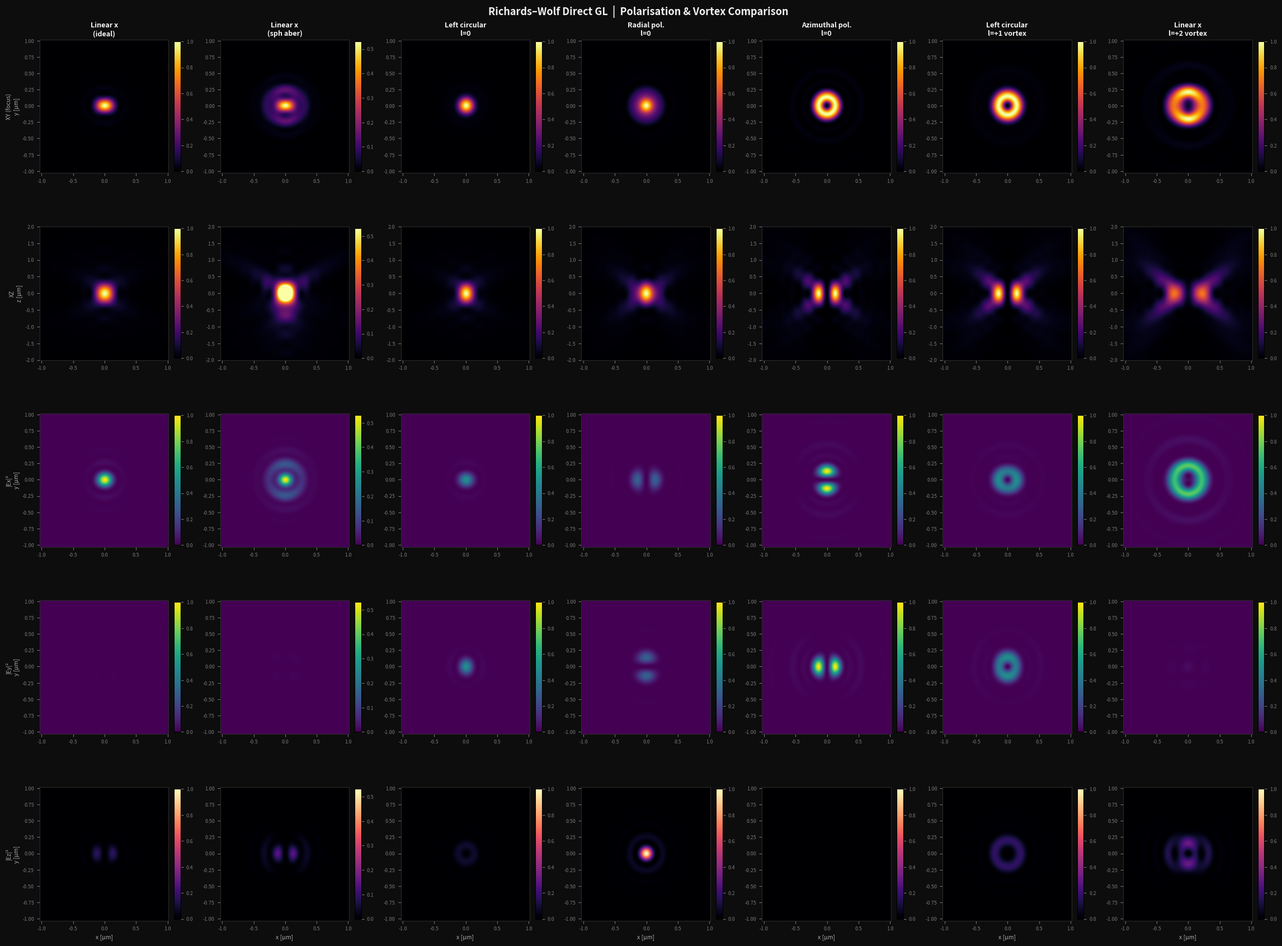

Generate this figure with matplotlib: (Note: this script raises an exception after producing the figure.)
"""
Richards–Wolf Vectorial PSF  –  Direct Gauss-Legendre Quadrature
=================================================================

Computes the 3-D vectorial PSF by evaluating the Richards–Wolf diffraction
integral directly with high-order quadrature.

Integration scheme
------------------
  θ ∈ [0, θmax]:  N_theta-point Gauss-Legendre (GL) quadrature
                   Exact for polynomials of degree ≤ 2 N_theta − 1;
                   exponential convergence for analytic integrands.

  φ ∈ [0, 2π):    N_phi-point uniform / trapezoidal rule
                   Spectrally exact for trigonometric polynomials of
                   degree ≤ N_phi/2 — equivalent to Gauss for periodic fns.

Apodisation: √(cos θ)  in the angular integral (Abbe sine condition).

Main loop structure (per field component)
------------------------------------------
  Pre-compute:
    GL nodes/weights θ_i, w_i           O(N_theta)
    Phase grid W(θ_i, φ_j)              O(N_theta × N_phi)
    Polarisation weights T_α(θ_i, φ_j)  O(N_theta × N_phi)

  θ-loop (i = 0 … N_theta):
    exp_x[j,k] = exp(i 2π k⊥ cosφ_j  x_k)  →  (N_phi, Nx)
    exp_y[j,l] = exp(i 2π k⊥ sinφ_j  y_l)  →  (N_phi, Ny)
    xy_contrib  = (P_eff_row * exp_x)ᵀ @ exp_y  ← BLAS dgemm (Nx, Ny)
    prop_z[m]   = exp(i 2π kz_i z_m)           →  (Nz,)
    E_α[m,l,k] += prop_z[m] * xy_contrib[k,l]

  Total FLOPs:  O(N_theta × N_phi × Nx × Ny)
  Memory:       O(N_phi × max(Nx, Ny))  per θ iteration

References
----------
Richards & Wolf (1959) Proc. R. Soc. A 253, 358-379
Novotny & Hecht (2012) Principles of Nano-Optics 2nd ed., §3
Noll (1976) JOSA 66, 207-211
"""

from __future__ import annotations

import time
from typing import Callable, Dict, List, Optional, Tuple

import matplotlib.gridspec as gridspec
import matplotlib.pyplot as plt
import numpy as np
from numpy.polynomial.legendre import leggauss
from scipy.special import factorial


# ══════════════════════════════════════════════════════════════════════════════
# 1.  Zernike polynomials  – Noll 1976
# ══════════════════════════════════════════════════════════════════════════════

def noll_to_nm(j: int) -> Tuple[int, int]:
    if j < 1:
        raise ValueError("Noll index j must be >= 1.")
    n = 0
    while n * (n + 1) // 2 < j:
        n += 1
    n -= 1
    k = j - n * (n + 1) // 2 - 1
    ms: List[int] = []
    if n % 2 == 0:
        ms.append(0)
    for absm in range(2 - n % 2, n + 1, 2):
        ms.append(absm)
        ms.append(-absm)
    return n, ms[k]


def zernike_radial(n: int, m: int, rho: np.ndarray) -> np.ndarray:
    m = abs(m)
    R = np.zeros_like(rho, dtype=float)
    for s in range((n - m) // 2 + 1):
        c = ((-1) ** s * int(factorial(n - s, exact=True))
             / (int(factorial(s, exact=True))
                * int(factorial((n + m) // 2 - s, exact=True))
                * int(factorial((n - m) // 2 - s, exact=True))))
        R += c * rho ** (n - 2 * s)
    return R


def zernike(j: int, rho: np.ndarray, phi: np.ndarray) -> np.ndarray:
    n, m = noll_to_nm(j)
    R = zernike_radial(n, m, rho)
    norm = np.sqrt(n + 1) if m == 0 else np.sqrt(2 * (n + 1))
    if m == 0:
        return norm * R
    elif m > 0:
        return norm * R * np.cos(m * phi)
    else:
        return norm * R * np.sin(-m * phi)


def pupil_phase_zernike(
        rho: np.ndarray, phi: np.ndarray,
        coeffs: Dict[int, float],
) -> np.ndarray:
    """Wavefront error W = Σ c_j Z_j  [rad]  (no mask applied here)."""
    W = np.zeros_like(rho)
    for j, c in coeffs.items():
        if c:
            W += c * zernike(j, rho, phi)
    return W


# ══════════════════════════════════════════════════════════════════════════════
# 2.  Polarisation weights  T_α(θ, φ)
#
#  The 3×2 Richards-Wolf rotation matrix maps input Jones vector (ax,ay) to
#  focal (Ex, Ey, Ez).  For cylindrical vector beams the Jones vector varies
#  with φ; closed-form results are used.
# ══════════════════════════════════════════════════════════════════════════════

def polarisation_weights_ring(
        cos_theta: float,
        sin_theta: float,
        cos_phi: np.ndarray,
        sin_phi: np.ndarray,
        polarization: str,
) -> Tuple[np.ndarray, np.ndarray, np.ndarray]:
    """
    Return (Tx, Ty, Tz) weight arrays of shape (N_phi,) for a single θ value.

    All components are complex to support circular polarisation.
    """
    ct, st = cos_theta, sin_theta
    cp, sp = cos_phi, sin_phi
    pol = polarization.lower()

    if pol == "x":
        return (ct * cp ** 2 + sp ** 2,
                (ct - 1) * sp * cp,
                -st * cp + 0j * cp)  # keep dtype consistent

    elif pol == "y":
        return ((ct - 1) * sp * cp,
                ct * sp ** 2 + cp ** 2,
                -st * sp + 0j * sp)

    elif pol in ("lc", "left_circular"):
        f = 1.0 / np.sqrt(2)
        Mxx = ct * cp ** 2 + sp ** 2;
        Mxy = (ct - 1) * sp * cp
        Myx = (ct - 1) * sp * cp;
        Myy = ct * sp ** 2 + cp ** 2
        Mzx = -st * cp;
        Mzy = -st * sp
        return f * (Mxx + 1j * Mxy), f * (Myx + 1j * Myy), f * (Mzx + 1j * Mzy)

    elif pol in ("rc", "right_circular"):
        f = 1.0 / np.sqrt(2)
        Mxx = ct * cp ** 2 + sp ** 2;
        Mxy = (ct - 1) * sp * cp
        Myx = (ct - 1) * sp * cp;
        Myy = ct * sp ** 2 + cp ** 2
        Mzx = -st * cp;
        Mzy = -st * sp
        return f * (Mxx - 1j * Mxy), f * (Myx - 1j * Myy), f * (Mzx - 1j * Mzy)

    elif pol == "radial":
        # ax = cosφ, ay = sinφ  →  Tx = cosθ cosφ, Ty = cosθ sinφ, Tz = -sinθ
        return ct * cp + 0j * cp, ct * sp + 0j * sp, np.full_like(cp, -st, dtype=complex)

    elif pol == "azimuthal":
        # ax = -sinφ, ay = cosφ  →  Tx = -sinφ, Ty = cosφ, Tz = 0
        return -sp + 0j * sp, cp + 0j * cp, np.zeros(len(cp), dtype=complex)

    else:
        raise ValueError(f"Unknown polarisation {polarization!r}. "
                         "Choose: x | y | lc | rc | radial | azimuthal")


# ══════════════════════════════════════════════════════════════════════════════
# 3.  Direct-integration PSF engine
# ══════════════════════════════════════════════════════════════════════════════

class RichardsWolfDirect:
    """
    Vectorial PSF via direct Gauss-Legendre quadrature.

    Parameters
    ----------
    NA            : numerical aperture
    n             : immersion refractive index
    wavelength    : free-space wavelength (consistent units, e.g. µm)
    N_theta       : GL quadrature order for θ  (50–200 gives machine precision)
    N_phi         : uniform quadrature points for φ  (64–256 is sufficient)
    polarization  : 'x' | 'y' | 'lc' | 'rc' | 'radial' | 'azimuthal'
    amplitude_func: callable(rho_norm) → amplitude envelope, or None (uniform)
    """

    def __init__(
            self,
            NA: float,
            n: float,
            wavelength: float,
            N_theta: int = 100,
            N_phi: int = 256,
            polarization: str = "x",
            amplitude_func: Optional[Callable] = None,
    ) -> None:
        self.NA = NA
        self.n = n
        self.wavelength = wavelength
        self.N_theta = N_theta
        self.N_phi = N_phi
        self.polarization = polarization.lower()
        self.amplitude_func = amplitude_func

        self.k_n = n / wavelength  # spatial frequency unit
        self.theta_max = np.arcsin(NA / n)  # maximum half-angle

        self._setup_quadrature()

    # ── Quadrature setup ──────────────────────────────────────────────────────

    def _setup_quadrature(self) -> None:
        # ── θ: Gauss-Legendre on [0, θmax] ──────────────────────────────────
        t_nodes, t_weights = leggauss(self.N_theta)  # nodes/weights on [-1, 1]
        # Linear map  t ∈ [-1,1]  →  θ ∈ [0, θmax]
        self._theta = self.theta_max / 2 * (t_nodes + 1)  # (N_theta,)
        self._w_theta = t_weights * (self.theta_max / 2)  # Jacobian of map

        self._sin_theta = np.sin(self._theta)  # (N_theta,)
        self._cos_theta = np.cos(self._theta)

        # Normalised pupil radius ρ = sinθ / sinθmax  ∈ [0, 1]
        self._rho_nodes = self._sin_theta / np.sin(self.theta_max)

        # Transverse and axial spatial frequencies  [1/length]
        self._kperp = self.k_n * self._sin_theta  # k_n sinθ
        self._kz = self.k_n * self._cos_theta  # k_n cosθ

        # Combined θ weight: w_i · sinθ_i · √(cosθ_i)
        #   sinθ dθ  is the θ part of the angular measure
        #   √(cosθ)  is the Abbe-sine-condition apodisation
        self._q_theta = (self._w_theta
                         * self._sin_theta
                         * np.sqrt(np.maximum(self._cos_theta, 0)))

        # ── φ: uniform on [0, 2π) ────────────────────────────────────────────
        self._phi = 2 * np.pi * np.arange(self.N_phi) / self.N_phi
        self._cos_phi = np.cos(self._phi)  # (N_phi,)
        self._sin_phi = np.sin(self._phi)
        self._w_phi = 2 * np.pi / self.N_phi  # scalar weight

        # ── 2D phase grid for Zernike evaluation ─────────────────────────────
        # Shape: (N_theta, N_phi)
        self._rho_2d = self._rho_nodes[:, None] * np.ones(self.N_phi)
        self._phi_2d = np.ones(self.N_theta)[:, None] * self._phi[None, :]

        # Amplitude envelope on the 2D grid
        if self.amplitude_func is not None:
            self._amp_2d = self.amplitude_func(self._rho_2d)
        else:
            self._amp_2d = np.ones((self.N_theta, self.N_phi))

    # ── Main computation ──────────────────────────────────────────────────────

    def compute(
            self,
            zernike_coeffs: Dict[int, float],
            x_out: np.ndarray,
            y_out: np.ndarray,
            z_out: np.ndarray,
            vortex_charge: int = 0,
            normalize: bool = True,
            verbose: bool = True,
    ) -> Tuple[np.ndarray, np.ndarray, np.ndarray, np.ndarray]:
        """
        Compute the 3-D vectorial PSF at arbitrary (x, y, z) positions.

        Parameters
        ----------
        zernike_coeffs : {noll_j: coefficient [rad]}
        x_out, y_out   : 1-D arrays of lateral output positions (same unit as λ)
        z_out          : 1-D array of axial output positions
        vortex_charge  : integer topological charge l
        normalize      : peak intensity → 1

        Returns
        -------
        psf       : (Nz, Ny, Nx)  float
        Ex, Ey, Ez: (Nz, Ny, Nx)  complex
        """
        Nx, Ny, Nz = len(x_out), len(y_out), len(z_out)

        # ── Pupil phase on (θ_i, φ_j) grid ───────────────────────────────────
        W_zernike = pupil_phase_zernike(self._rho_2d, self._phi_2d, zernike_coeffs)
        W_vortex = vortex_charge * self._phi_2d
        W_total = W_zernike + W_vortex  # (N_theta, N_phi)

        # Complex scalar pupil
        P = self._amp_2d * np.exp(1j * W_total)  # (N_theta, N_phi)

        # Per-θ weight row: q_theta[i] * w_phi  ×  P[i, :]
        # (polarization weights T_α are added inside the θ loop)
        P_weighted = P * (self._q_theta[:, None] * self._w_phi)  # (N_theta, N_phi)

        # ── Initialise output ─────────────────────────────────────────────────
        Ex = np.zeros((Nz, Ny, Nx), dtype=complex)
        Ey = np.zeros((Nz, Ny, Nx), dtype=complex)
        Ez = np.zeros((Nz, Ny, Nx), dtype=complex)

        t0 = time.time()

        # ── Main θ-loop ───────────────────────────────────────────────────────
        for i in range(self.N_theta):
            ct = float(self._cos_theta[i])
            st = float(self._sin_theta[i])
            kp = float(self._kperp[i])
            kzi = float(self._kz[i])

            # Polarisation weights for this θ ring  →  (N_phi,) complex arrays
            Tx, Ty, Tz = polarisation_weights_ring(
                ct, st, self._cos_phi, self._sin_phi, self.polarization
            )

            # Effective amplitude per φ sample for each field component
            Pw = P_weighted[i, :]  # (N_phi,)
            Ax = Pw * Tx  # (N_phi,)
            Ay = Pw * Ty
            Az = Pw * Tz

            # Transverse plane-wave factors
            # exp_x[j, k] = exp(i 2π k⊥ cosφ_j x_k)
            # exp_y[j, l] = exp(i 2π k⊥ sinφ_j y_l)
            phase_x = (2 * np.pi * kp) * np.outer(self._cos_phi, x_out)  # (N_phi, Nx)
            phase_y = (2 * np.pi * kp) * np.outer(self._sin_phi, y_out)  # (N_phi, Ny)
            exp_x = np.exp(1j * phase_x)
            exp_y = np.exp(1j * phase_y)

            # XY contribution from this θ ring:
            #   Σ_j  A_j · exp_x[j,k] · exp_y[j,l]  →  (Nx, Ny)
            #   = (A * exp_x)ᵀ @ exp_y
            #     (Nx, N_phi) @ (N_phi, Ny)  — one BLAS dgemm per component
            xy_x = (Ax[:, None] * exp_x).T @ exp_y  # (Nx, Ny)
            xy_y = (Ay[:, None] * exp_x).T @ exp_y
            xy_z = (Az[:, None] * exp_x).T @ exp_y

            # Axial propagation factor: exp(i 2π kz z_m)  →  (Nz,)
            prop_z = np.exp(1j * 2 * np.pi * kzi * z_out)

            # Accumulate into (Nz, Ny, Nx)
            # xy_x.T has shape (Ny, Nx); prop broadcast over (Nz,)
            Ex += prop_z[:, None, None] * xy_x.T[None, :, :]
            Ey += prop_z[:, None, None] * xy_y.T[None, :, :]
            Ez += prop_z[:, None, None] * xy_z.T[None, :, :]

            if verbose and (i + 1) % max(1, self.N_theta // 10) == 0:
                frac = (i + 1) / self.N_theta
                elapsed = time.time() - t0
                eta = elapsed / frac * (1 - frac)
                print(f"    θ {i + 1:3d}/{self.N_theta}  "
                      f"[{'#' * int(20 * frac):<20}]  "
                      f"{frac * 100:4.0f}%  ETA {eta:4.1f}s", end="\r")

        if verbose:
            print(f"\n    Done in {time.time() - t0:.2f} s")

        psf = np.abs(Ex) ** 2 + np.abs(Ey) ** 2 + np.abs(Ez) ** 2

        if normalize:
            peak = psf.max()
            if peak > 0:
                psf /= peak
                sc = 1.0 / np.sqrt(peak)
                Ex *= sc
                Ey *= sc
                Ez *= sc

        return psf, Ex, Ey, Ez

    # ── Pupil visualisation ───────────────────────────────────────────────────

    def pupil_map(
            self,
            zernike_coeffs: Dict[int, float],
            vortex_charge: int = 0,
            Npix: int = 256,
    ) -> Dict[str, np.ndarray]:
        """
        Evaluate the full pupil function on a Cartesian (kx, ky) grid.

        Because amplitude and phase are analytic functions of (rho, phi), and
        rho = sin(theta) / sin(theta_max) = kr / kr_max  with kr = sqrt(kx^2+ky^2),
        we compute everything directly on the Cartesian grid — no interpolation.

        Parameters
        ----------
        zernike_coeffs : {noll_j: coeff [rad]}
        vortex_charge  : integer topological charge l
        Npix           : side length of the output square grid

        Returns
        -------
        dict with keys:
          'kx', 'ky'        : (Npix,) 1-D axes  [units of kr_max]
          'rho'             : (Npix, Npix)  normalised pupil radius in [0,1]
          'phi'             : (Npix, Npix)  azimuthal angle [rad]
          'mask'            : (Npix, Npix)  bool — True inside pupil
          'amplitude'       : (Npix, Npix)  envelope A(rho)
          'apodization'     : (Npix, Npix)  sqrt(cos theta) Abbe factor
          'phase_zernike'   : (Npix, Npix)  Zernike wavefront W(rho,phi) [rad]
          'phase_vortex'    : (Npix, Npix)  helical phase l*phi [rad]
          'phase_total'     : (Npix, Npix)  W_zernike + W_vortex [rad]
          'pupil_complex'   : (Npix, Npix)  A*sqrt(cosθ)*exp(i W_total)
        """
        ax1d = np.linspace(-1.0, 1.0, Npix)
        kx, ky = np.meshgrid(ax1d, ax1d, indexing="xy")

        rho = np.sqrt(kx ** 2 + ky ** 2)
        phi = np.arctan2(ky, kx)
        mask = rho <= 1.0

        sin_t = rho * np.sin(self.theta_max)
        cos_t = np.where(mask, np.sqrt(np.maximum(1.0 - sin_t ** 2, 0.0)), 0.0)

        amp = (self.amplitude_func(rho) if self.amplitude_func is not None
               else np.ones_like(rho))
        amp = np.where(mask, amp, 0.0)

        apod = np.where(mask, np.sqrt(np.maximum(cos_t, 1e-12)), 0.0)

        W_zernike = np.where(mask, pupil_phase_zernike(rho, phi, zernike_coeffs), 0.0)
        W_vortex = np.where(mask, vortex_charge * phi, 0.0)
        W_total = W_zernike + W_vortex

        P_complex = np.where(mask, amp * apod * np.exp(1j * W_total), 0.0 + 0j)

        return {
            "kx": ax1d,
            "ky": ax1d,
            "rho": rho,
            "phi": phi,
            "mask": mask,
            "amplitude": amp,
            "apodization": apod,
            "phase_zernike": W_zernike,
            "phase_vortex": W_vortex,
            "phase_total": W_total,
            "pupil_complex": P_complex,
        }

    # ── Convergence study ─────────────────────────────────────────────────────

    def radial_profile(
            self,
            psf: np.ndarray,
            x_out: np.ndarray,
            y_out: np.ndarray,
    ) -> Tuple[np.ndarray, np.ndarray]:
        """
        Azimuthal average of the focal-plane PSF.
        Returns (r_arr [same units as x_out], intensity).
        """
        Nz, Ny, Nx = psf.shape
        iz = int(np.argmax(psf.reshape(Nz, -1).sum(axis=1)))
        xy = psf[iz]

        xx, yy = np.meshgrid(x_out, y_out)
        rr = np.sqrt(xx ** 2 + yy ** 2).ravel()
        vv = xy.ravel()

        r_max = min(np.abs(x_out).max(), np.abs(y_out).max())
        r_bins = np.linspace(0, r_max, 200)
        r_mid = 0.5 * (r_bins[:-1] + r_bins[1:])
        profile = np.zeros(len(r_mid))
        counts = np.zeros(len(r_mid))

        idx = np.digitize(rr, r_bins) - 1
        for k in range(len(r_mid)):
            sel = idx == k
            if sel.any():
                profile[k] = vv[sel].mean()
                counts[k] = sel.sum()

        return r_mid, profile


# ══════════════════════════════════════════════════════════════════════════════
# 4.  Convergence test
# ══════════════════════════════════════════════════════════════════════════════

def convergence_study(
        NA: float, n: float, wavelength: float,
        zernike_coeffs: Dict[int, float],
        x_out: np.ndarray, y_out: np.ndarray, z_focus: float,
        N_theta_list: List[int] = (10, 20, 40, 80, 160),
        N_phi: int = 256,
        vortex_charge: int = 0,
) -> Dict:
    """
    Compute x-pol PSF at z=z_focus for increasing N_theta.
    Returns profiles and RMSE relative to the finest resolution.
    """
    z_arr = np.array([z_focus])
    profiles = {}

    for N_th in N_theta_list:
        sim = RichardsWolfDirect(
            NA=NA, n=n, wavelength=wavelength,
            N_theta=N_th, N_phi=N_phi, polarization="x",
        )
        psf, *_ = sim.compute(zernike_coeffs, x_out, y_out, z_arr,
                              vortex_charge=vortex_charge, verbose=False,
                              normalize=False)
        psf_focal = psf[0]
        profiles[N_th] = psf_focal

    # Normalise to finest
    ref = profiles[N_theta_list[-1]]
    ref_norm = ref / ref.max()

    rmse = {}
    for N_th in N_theta_list[:-1]:
        p = profiles[N_th] / profiles[N_th].max()
        rmse[N_th] = float(np.sqrt(np.mean((p - ref_norm) ** 2)))

    return {"profiles": profiles, "rmse": rmse, "ref_Ntheta": N_theta_list[-1]}


# ══════════════════════════════════════════════════════════════════════════════
# 5.  Visualisation
# ══════════════════════════════════════════════════════════════════════════════

_BG = "#0d0d0d";
_AXBG = "#111111";
_SP = "#2a2a2a"
_TK = dict(colors="#777777", labelsize=6.5)
_LB = dict(color="#aaaaaa", fontsize=7.5)
_TT = dict(color="#e8e8e8", fontsize=8.5, pad=4)


def _ax(fig, slot):
    a = fig.add_subplot(slot)
    a.set_facecolor(_AXBG)
    for sp in a.spines.values(): sp.set_color(_SP)
    a.tick_params(axis="both", **_TK)
    return a


def _im(ax, data, title, extent, xl="x", yl="y",
        cmap="inferno", vmin=None, vmax=None, unit="µm"):
    im = ax.imshow(data, origin="lower", cmap=cmap, extent=extent,
                   aspect="auto", vmin=vmin, vmax=vmax, interpolation="bilinear")
    ax.set_title(title, **_TT)
    ax.set_xlabel(f"{xl} [{unit}]", **_LB)
    ax.set_ylabel(f"{yl} [{unit}]", **_LB)
    cb = plt.colorbar(im, ax=ax, fraction=0.046, pad=0.04)
    cb.ax.tick_params(**_TK)
    return im


def plot_dashboard(psf, Ex, Ey, Ez, z_out, x_out, y_out,
                   title="Richards–Wolf (Direct GL)", unit="µm"):
    Nz, Ny, Nx = psf.shape
    iz = int(np.argmax(psf.reshape(Nz, -1).sum(axis=1)))
    dx = x_out[1] - x_out[0] if Nx > 1 else 1
    dy = y_out[1] - y_out[0] if Ny > 1 else 1
    exy = [x_out[0] - dx / 2, x_out[-1] + dx / 2, y_out[0] - dy / 2, y_out[-1] + dy / 2]
    exz = [x_out[0] - dx / 2, x_out[-1] + dx / 2, z_out[0], z_out[-1]]
    eyz = [y_out[0] - dy / 2, y_out[-1] + dy / 2, z_out[0], z_out[-1]]

    fig = plt.figure(figsize=(17, 9), facecolor=_BG)
    gs = gridspec.GridSpec(2, 4, figure=fig,
                           hspace=0.45, wspace=0.38,
                           left=0.06, right=0.97, top=0.91, bottom=0.07)

    _im(_ax(fig, gs[0, 0]), psf[iz], "PSF  XY (focus)", exy, unit=unit)
    _im(_ax(fig, gs[0, 1]), psf[:, Ny // 2, :], "PSF  XZ", exz, xl="x", yl="z", unit=unit)
    _im(_ax(fig, gs[0, 2]), psf[:, :, Nx // 2], "PSF  YZ", eyz, xl="y", yl="z", unit=unit)

    # Pupil diagram placeholder: show GL node distribution
    a = _ax(fig, gs[0, 3])
    theta_nodes = np.arcsin(np.linspace(0, 1, 200)) * 180 / np.pi
    a.set_facecolor(_AXBG)
    for sp in a.spines.values(): sp.set_color(_SP)
    a.tick_params(**_TK)
    # show the GL nodes as vertical lines
    sim_tmp = RichardsWolfDirect(1.4, 1.515, 0.532, N_theta=100, N_phi=1)
    a.scatter(sim_tmp._theta * 180 / np.pi, sim_tmp._q_theta / sim_tmp._q_theta.max(),
              c="#4fc3f7", s=8, alpha=0.8)
    a.set_title("GL nodes & weights (θ)", **_TT)
    a.set_xlabel("θ [deg]", **_LB);
    a.set_ylabel("normalised weight", **_LB)

    pk = psf[iz].max()
    for c, (lbl, dat) in enumerate([
        ("|Ex|²", np.abs(Ex[iz]) ** 2),
        ("|Ey|²", np.abs(Ey[iz]) ** 2),
        ("|Ez|²", np.abs(Ez[iz]) ** 2),
        ("Total |E|²", psf[iz]),
    ]):
        _im(_ax(fig, gs[1, c]), dat, f"{lbl}  (focus)", exy,
            vmin=0, vmax=pk, unit=unit)

    fig.suptitle(title, color="#f0f0f0", fontsize=12, fontweight="bold", y=0.97)
    return fig


def plot_zoo(results, z_out, x_out, y_out, unit="µm"):
    modes = list(results.keys())
    ncols = len(modes)
    rl = ["XY (focus)", "XZ", "|Ex|²", "|Ey|²", "|Ez|²"]
    cmaps = ["inferno", "inferno", "viridis", "viridis", "magma"]

    fig = plt.figure(figsize=(3.4 * ncols, 3.5 * 5), facecolor=_BG)
    gs = gridspec.GridSpec(5, ncols, figure=fig,
                           hspace=0.40, wspace=0.28,
                           left=0.05, right=0.97, top=0.94, bottom=0.04)

    dx = x_out[1] - x_out[0]
    dy = y_out[1] - y_out[0]
    exy = [x_out[0] - dx / 2, x_out[-1] + dx / 2, y_out[0] - dy / 2, y_out[-1] + dy / 2]
    exz = [x_out[0] - dx / 2, x_out[-1] + dx / 2, z_out[0], z_out[-1]]

    for c, name in enumerate(modes):
        d = results[name]
        psf, Ex, Ey, Ez = d["psf"], d["Ex"], d["Ey"], d["Ez"]
        Nz, Ny, Nx = psf.shape
        iz = int(np.argmax(psf.reshape(Nz, -1).sum(axis=1)))
        pk = psf[iz].max()

        panels = [
            (psf[iz], exy, "x", "y"),
            (psf[:, Ny // 2, :], exz, "x", "z"),
            (np.abs(Ex[iz]) ** 2, exy, "x", "y"),
            (np.abs(Ey[iz]) ** 2, exy, "x", "y"),
            (np.abs(Ez[iz]) ** 2, exy, "x", "y"),
        ]
        for r, ((data, ext, xl, yl), cmap) in enumerate(zip(panels, cmaps)):
            a = _ax(fig, gs[r, c])
            im = a.imshow(data, origin="lower", cmap=cmap, extent=ext,
                          aspect="auto", vmin=0, vmax=pk, interpolation="bilinear")
            if r == 0:
                a.set_title(name, color="#f5f5f5", fontsize=9,
                            fontweight="bold", pad=5)
            if c == 0:
                a.set_ylabel(f"{rl[r]}\n{yl} [{unit}]", **_LB)
            else:
                a.set_ylabel("")
            if r == 4:
                a.set_xlabel(f"{xl} [{unit}]", **_LB)
            plt.colorbar(im, ax=a, fraction=0.046, pad=0.04).ax.tick_params(**_TK)

    fig.suptitle("Richards–Wolf Direct GL  |  Polarisation & Vortex Comparison",
                 color="#f0f0f0", fontsize=13, fontweight="bold", y=0.975)
    return fig


def plot_convergence(conv_data, x_out, y_out, unit="µm"):
    """Show focal-plane PSF profiles as N_theta increases."""
    profiles = conv_data["profiles"]
    rmse = conv_data["rmse"]
    N_list = sorted(profiles.keys())
    ref_N = conv_data["ref_Ntheta"]

    colors = plt.cm.plasma(np.linspace(0.2, 0.9, len(N_list)))

    fig, axes = plt.subplots(1, 3, figsize=(15, 5), facecolor=_BG)
    fig.subplots_adjust(wspace=0.35, left=0.07, right=0.97, top=0.88, bottom=0.12)
    fig.suptitle("Gauss-Legendre convergence  (x-pol, ideal PSF, radial profile)",
                 color="#f0f0f0", fontsize=12, fontweight="bold")

    # --- Panel 1: radial profiles ---
    ax = axes[0];
    ax.set_facecolor(_AXBG)
    for sp in ax.spines.values(): sp.set_color(_SP)
    ax.tick_params(**_TK)

    # compute radial profiles
    Ny, Nx = list(profiles.values())[0].shape
    xx, yy = np.meshgrid(x_out, y_out)
    rr = np.sqrt(xx ** 2 + yy ** 2).ravel()
    r_bins = np.linspace(0, min(np.abs(x_out).max(), np.abs(y_out).max()), 150)
    r_mid = 0.5 * (r_bins[:-1] + r_bins[1:])

    for N_th, col in zip(N_list, colors):
        psf_f = profiles[N_th]
        vv = psf_f.ravel() / psf_f.max()
        idx = np.digitize(rr, r_bins) - 1
        prof = np.array([vv[idx == k].mean() if (idx == k).any() else 0
                         for k in range(len(r_mid))])
        lw = 2.5 if N_th == ref_N else 1.2
        ls = "-" if N_th == ref_N else "--"
        ax.plot(r_mid * 1e3, prof, color=col, lw=lw, ls=ls,
                label=f"N_θ={N_th}" + (" (ref)" if N_th == ref_N else ""))

    ax.set_xlabel(f"r [nm]", **_LB)
    ax.set_ylabel("Normalised intensity", **_LB)
    ax.set_title("Radial PSF profiles", **_TT)
    ax.legend(fontsize=7, labelcolor="white",
              facecolor="#1a1a1a", edgecolor="#333")

    # --- Panel 2: difference from reference ---
    ax2 = axes[1];
    ax2.set_facecolor(_AXBG)
    for sp in ax2.spines.values(): sp.set_color(_SP)
    ax2.tick_params(**_TK)

    ref_p = profiles[ref_N].ravel() / profiles[ref_N].max()
    idx = np.digitize(rr, r_bins) - 1
    ref_rad = np.array([ref_p[idx == k].mean() if (idx == k).any() else 0
                        for k in range(len(r_mid))])

    for N_th, col in zip(N_list[:-1], colors[:-1]):
        vv = profiles[N_th].ravel() / profiles[N_th].max()
        prof = np.array([vv[idx == k].mean() if (idx == k).any() else 0
                         for k in range(len(r_mid))])
        ax2.plot(r_mid * 1e3, np.abs(prof - ref_rad), color=col, lw=1.2,
                 label=f"N_θ={N_th}")

    ax2.set_xlabel("r [nm]", **_LB)
    ax2.set_ylabel("|ΔI|  (vs reference)", **_LB)
    ax2.set_title("Absolute error vs reference", **_TT)
    ax2.legend(fontsize=7, labelcolor="white",
               facecolor="#1a1a1a", edgecolor="#333")

    # --- Panel 3: RMSE vs N_theta ---
    ax3 = axes[2];
    ax3.set_facecolor(_AXBG)
    for sp in ax3.spines.values(): sp.set_color(_SP)
    ax3.tick_params(**_TK)

    ns = sorted(rmse.keys())
    vals = [rmse[k] for k in ns]
    ax3.semilogy(ns, vals, "o-", color="#4fc3f7", lw=2, ms=6)
    ax3.set_xlabel("N_theta (GL order)", **_LB)
    ax3.set_ylabel("RMS error  (vs N_theta=max)", **_LB)
    ax3.set_title("GL convergence (log scale)", **_TT)
    for n_v, v in zip(ns, vals):
        ax3.annotate(f"{v:.1e}", (n_v, v), textcoords="offset points",
                     xytext=(4, 4), color="#aaaaaa", fontsize=6.5)

    return fig


# ══════════════════════════════════════════════════════════════════════════════
# 6.  Demo
# ══════════════════════════════════════════════════════════════════════════════

if __name__ == "__main__":

    NA, n, lam = 1.4, 1.515, 0.488  # oil-immersion 532 nm [µm]
    N_theta = 100  # GL order — 100 is very accurate
    N_phi = 400  # uniform φ samples
    dx = 0.016  # 50 nm lateral pixels
    Nx = Ny = 128  # output pixels per lateral dim
    Nz = 81
    x_out = (np.arange(Nx) - Nx // 2) * dx
    y_out = (np.arange(Ny) - Ny // 2) * dx
    z_out = np.linspace(-2.0, 2.0, Nz)

    aber_none = {}
    aber_sph = {11: 0.4}  # 0.4 rad primary spherical

    print("=" * 66)
    print("  Richards–Wolf  –  Direct Gauss-Legendre Quadrature")
    print(f"  N_theta={N_theta}  N_phi={N_phi}  grid={Nx}×{Ny}×{Nz}")
    print(f"  NA={NA}  n={n}  λ={lam * 1e3:.0f} nm  pixel={dx * 1e3:.0f} nm")
    print("=" * 66)

    # ── Mode zoo ──────────────────────────────────────────────────────────────
    modes = [
        ("x", 0, aber_none, "Linear x\n(ideal)"),
        ("x", 0, aber_sph, "Linear x\n(sph aber)"),
        ("lc", 0, aber_none, "Left circular\nl=0"),
        ("radial", 0, aber_none, "Radial pol.\nl=0"),
        ("azimuthal", 0, aber_none, "Azimuthal pol.\nl=0"),
        ("lc", 1, aber_none, "Left circular\nl=+1 vortex"),
        ("x", 2, aber_none, "Linear x\nl=+2 vortex"),
    ]

    zoo_results = {}
    for pol, charge, aber, label in modes:
        print(f"\n  [{label.replace(chr(10), ' ')}]")
        sim = RichardsWolfDirect(
            NA=NA, n=n, wavelength=lam,
            N_theta=N_theta, N_phi=N_phi, polarization=pol,
        )
        t0 = time.time()
        psf, Ex, Ey, Ez = sim.compute(
            aber, x_out, y_out, z_out,
            vortex_charge=charge, normalize=True, verbose=True,
        )
        iz = int(np.argmax(psf.reshape(Nz, -1).sum(axis=1)))
        fez = (np.abs(Ez[iz]) ** 2).sum() / psf[iz].sum()
        # lateral FWHM (x and y)
        row_x = psf[iz, Ny // 2, :]
        row_y = psf[iz, :, Nx // 2]
        half = row_x.max() / 2
        ax_ = np.where(row_x >= half)[0]
        ay_ = np.where(row_y >= half)[0]
        fx = (ax_[-1] - ax_[0] + 1) * dx * 1e3 if len(ax_) > 1 else float("nan")
        fy = (ay_[-1] - ay_[0] + 1) * dx * 1e3 if len(ay_) > 1 else float("nan")
        print(f"    |Ez|²/|E|²={fez:.3f}  FWHM x={fx:.0f} y={fy:.0f} nm  "
              f"total {time.time() - t0:.1f}s")
        zoo_results[label] = dict(psf=psf, Ex=Ex, Ey=Ey, Ez=Ez)

    # Save zoo
    print("\n  Saving zoo figure...")
    fig_zoo = plot_zoo(zoo_results, z_out, x_out, y_out)
    fig_zoo.savefig("C:/Users/ruizhe.lin/Desktop/outputs/direct_zoo.png",
                    dpi=150, bbox_inches="tight", facecolor=fig_zoo.get_facecolor())
    plt.close(fig_zoo)

    # Save individual dashboards for key modes
    dash_modes = [
        ("x", 0, aber_none, "Linear x\n(ideal)"),
        ("radial", 0, aber_none, "Radial pol.\nl=0"),
        ("azimuthal", 0, aber_none, "Azimuthal pol.\nl=0"),
        ("lc", 1, aber_none, "Left circular\nl=+1 vortex"),
    ]
    for pol, charge, aber, label in dash_modes:
        d = zoo_results[label]
        fig = plot_dashboard(d["psf"], d["Ex"], d["Ey"], d["Ez"],
                             z_out, x_out, y_out,
                             title=f"Direct GL PSF  |  {label.replace(chr(10), ' ')}")
        slug = pol + (f"_l{charge}" if charge else "")
        fig.savefig(f"C:/Users/ruizhe.lin/Desktop/outputs/direct_db_{slug}.png",
                    dpi=150, bbox_inches="tight", facecolor=fig.get_facecolor())
        plt.close(fig)
        print(f"  Saved direct_db_{slug}.png")

    # ── Convergence study ──────────────────────────────────────────────────────
    print("\n  Running GL convergence study...")
    conv = convergence_study(
        NA=NA, n=n, wavelength=lam,
        zernike_coeffs={},
        x_out=x_out, y_out=y_out,
        z_focus=0.0,
        N_theta_list=[10, 20, 40, 80, 160],
        N_phi=256,
    )
    fig_conv = plot_convergence(conv, x_out, y_out)
    fig_conv.savefig("C:/Users/ruizhe.lin/Desktop/outputs/direct_convergence.png",
                     dpi=150, bbox_inches="tight", facecolor=fig_conv.get_facecolor())
    plt.close(fig_conv)
    print("  Saved direct_convergence.png")

    print("\n  Done.")
